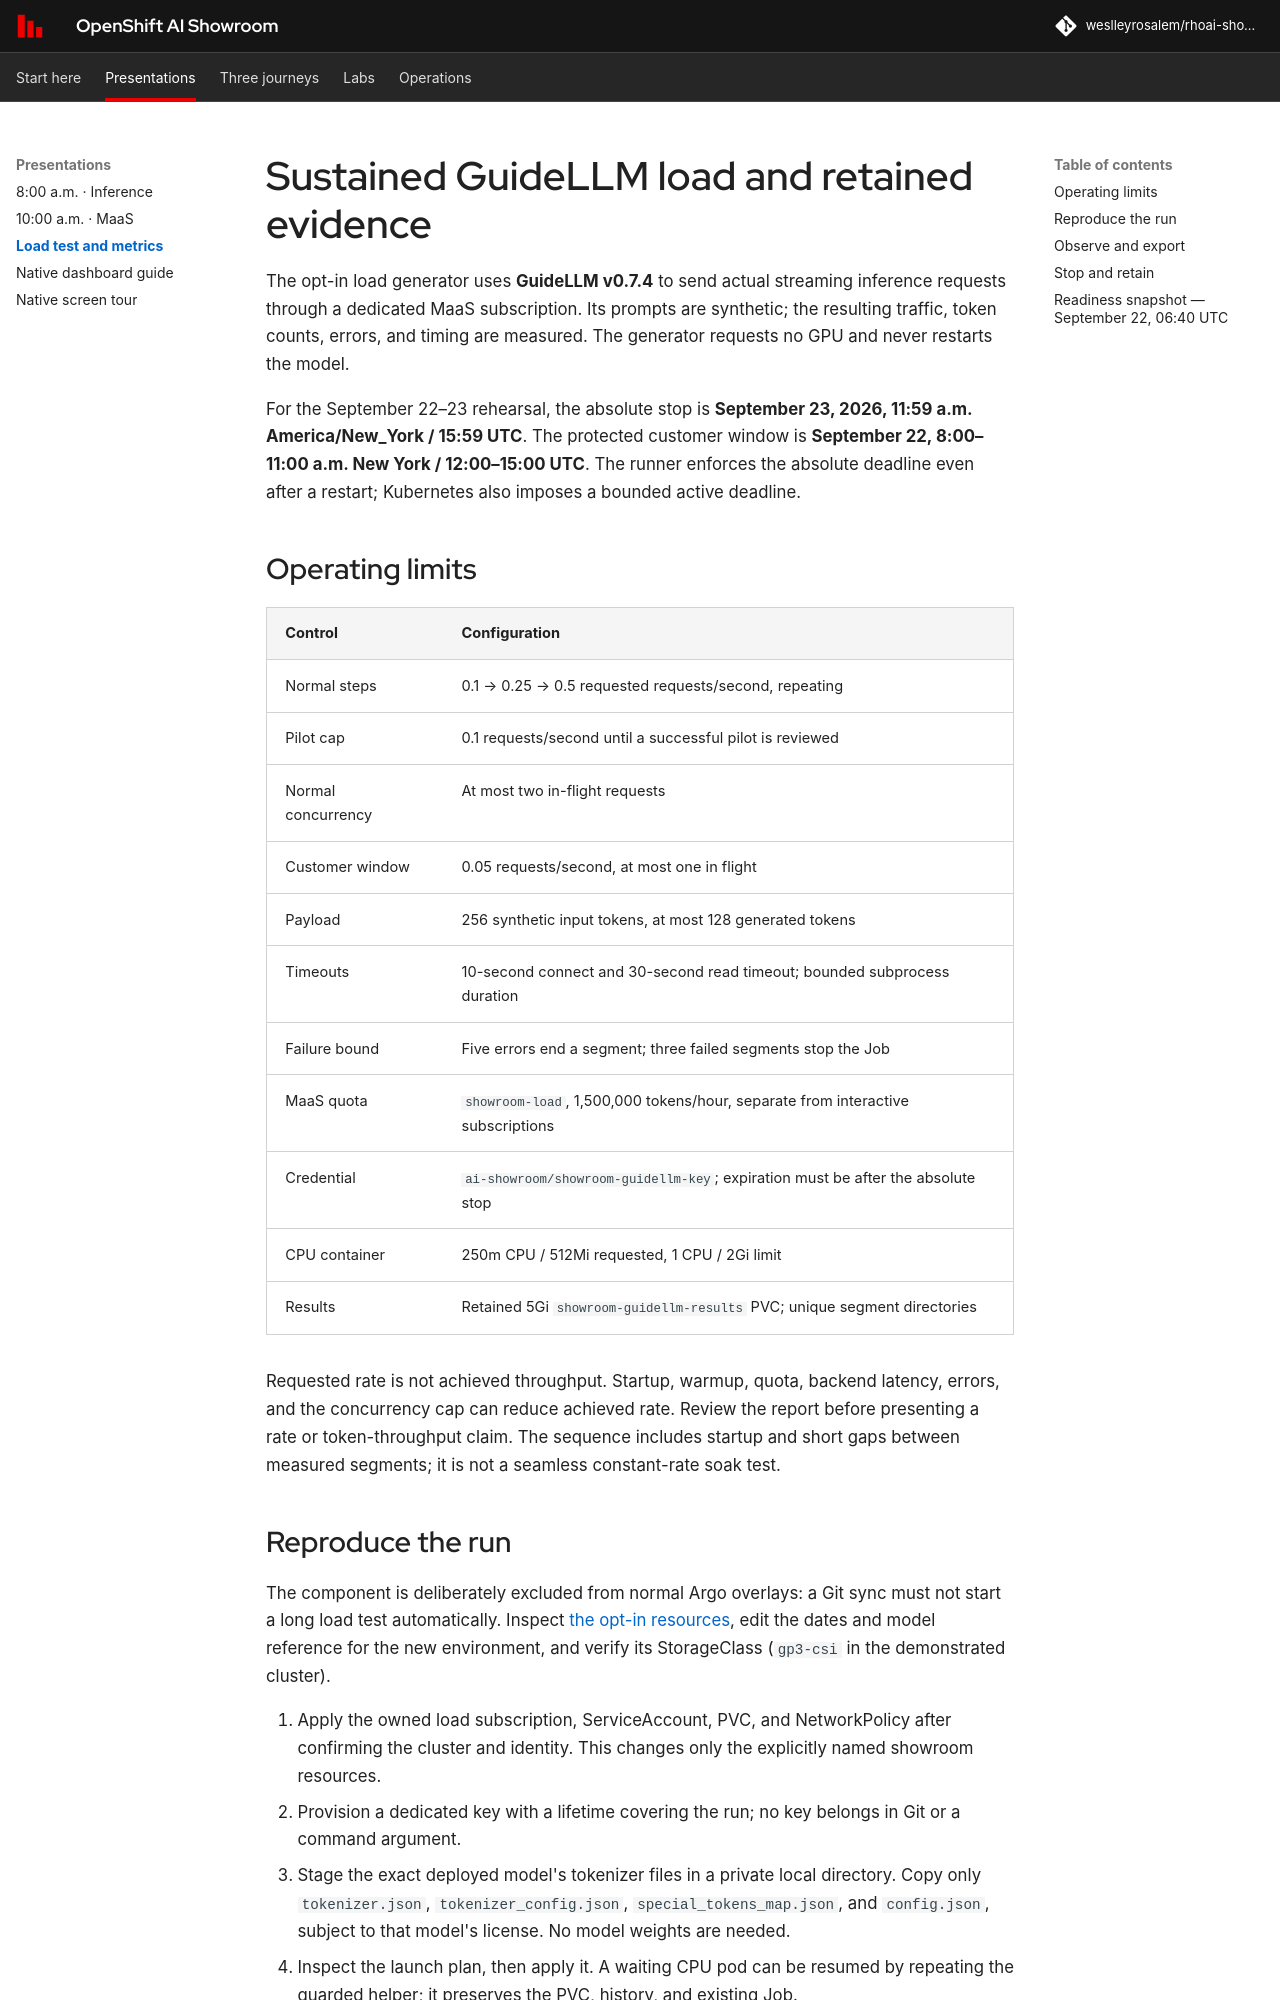

repository: weslleyrosalem/rhoai-showroom · page: demos/sustained-load/index.html · generator: mkdocs

# Sustained GuideLLM load and retained evidence

The opt-in load generator uses **GuideLLM v0.7.4** to send actual streaming inference requests through a dedicated MaaS subscription. Its prompts are synthetic; the resulting traffic, token counts, errors, and timing are measured. The generator requests no GPU and never restarts the model.

For the September 22–23 rehearsal, the absolute stop is **September 23, 2026, 11:59 a.m. America/New_York / 15:59 UTC**. The protected customer window is **September 22, 8:00–11:00 a.m. New York / 12:00–15:00 UTC**. The runner enforces the absolute deadline even after a restart; Kubernetes also imposes a bounded active deadline.

## Operating limits

| Control | Configuration |
|---|---|
| Normal steps | 0.1 → 0.25 → 0.5 requested requests/second, repeating |
| Pilot cap | 0.1 requests/second until a successful pilot is reviewed |
| Normal concurrency | At most two in-flight requests |
| Customer window | 0.05 requests/second, at most one in flight |
| Payload | 256 synthetic input tokens, at most 128 generated tokens |
| Timeouts | 10-second connect and 30-second read timeout; bounded subprocess duration |
| Failure bound | Five errors end a segment; three failed segments stop the Job |
| MaaS quota | `showroom-load`, 1,500,000 tokens/hour, separate from interactive subscriptions |
| Credential | `ai-showroom/showroom-guidellm-key`; expiration must be after the absolute stop |
| CPU container | 250m CPU / 512Mi requested, 1 CPU / 2Gi limit |
| Results | Retained 5Gi `showroom-guidellm-results` PVC; unique segment directories |

Requested rate is not achieved throughput. Startup, warmup, quota, backend latency, errors, and the concurrency cap can reduce achieved rate. Review the report before presenting a rate or token-throughput claim. The sequence includes startup and short gaps between measured segments; it is not a seamless constant-rate soak test.
